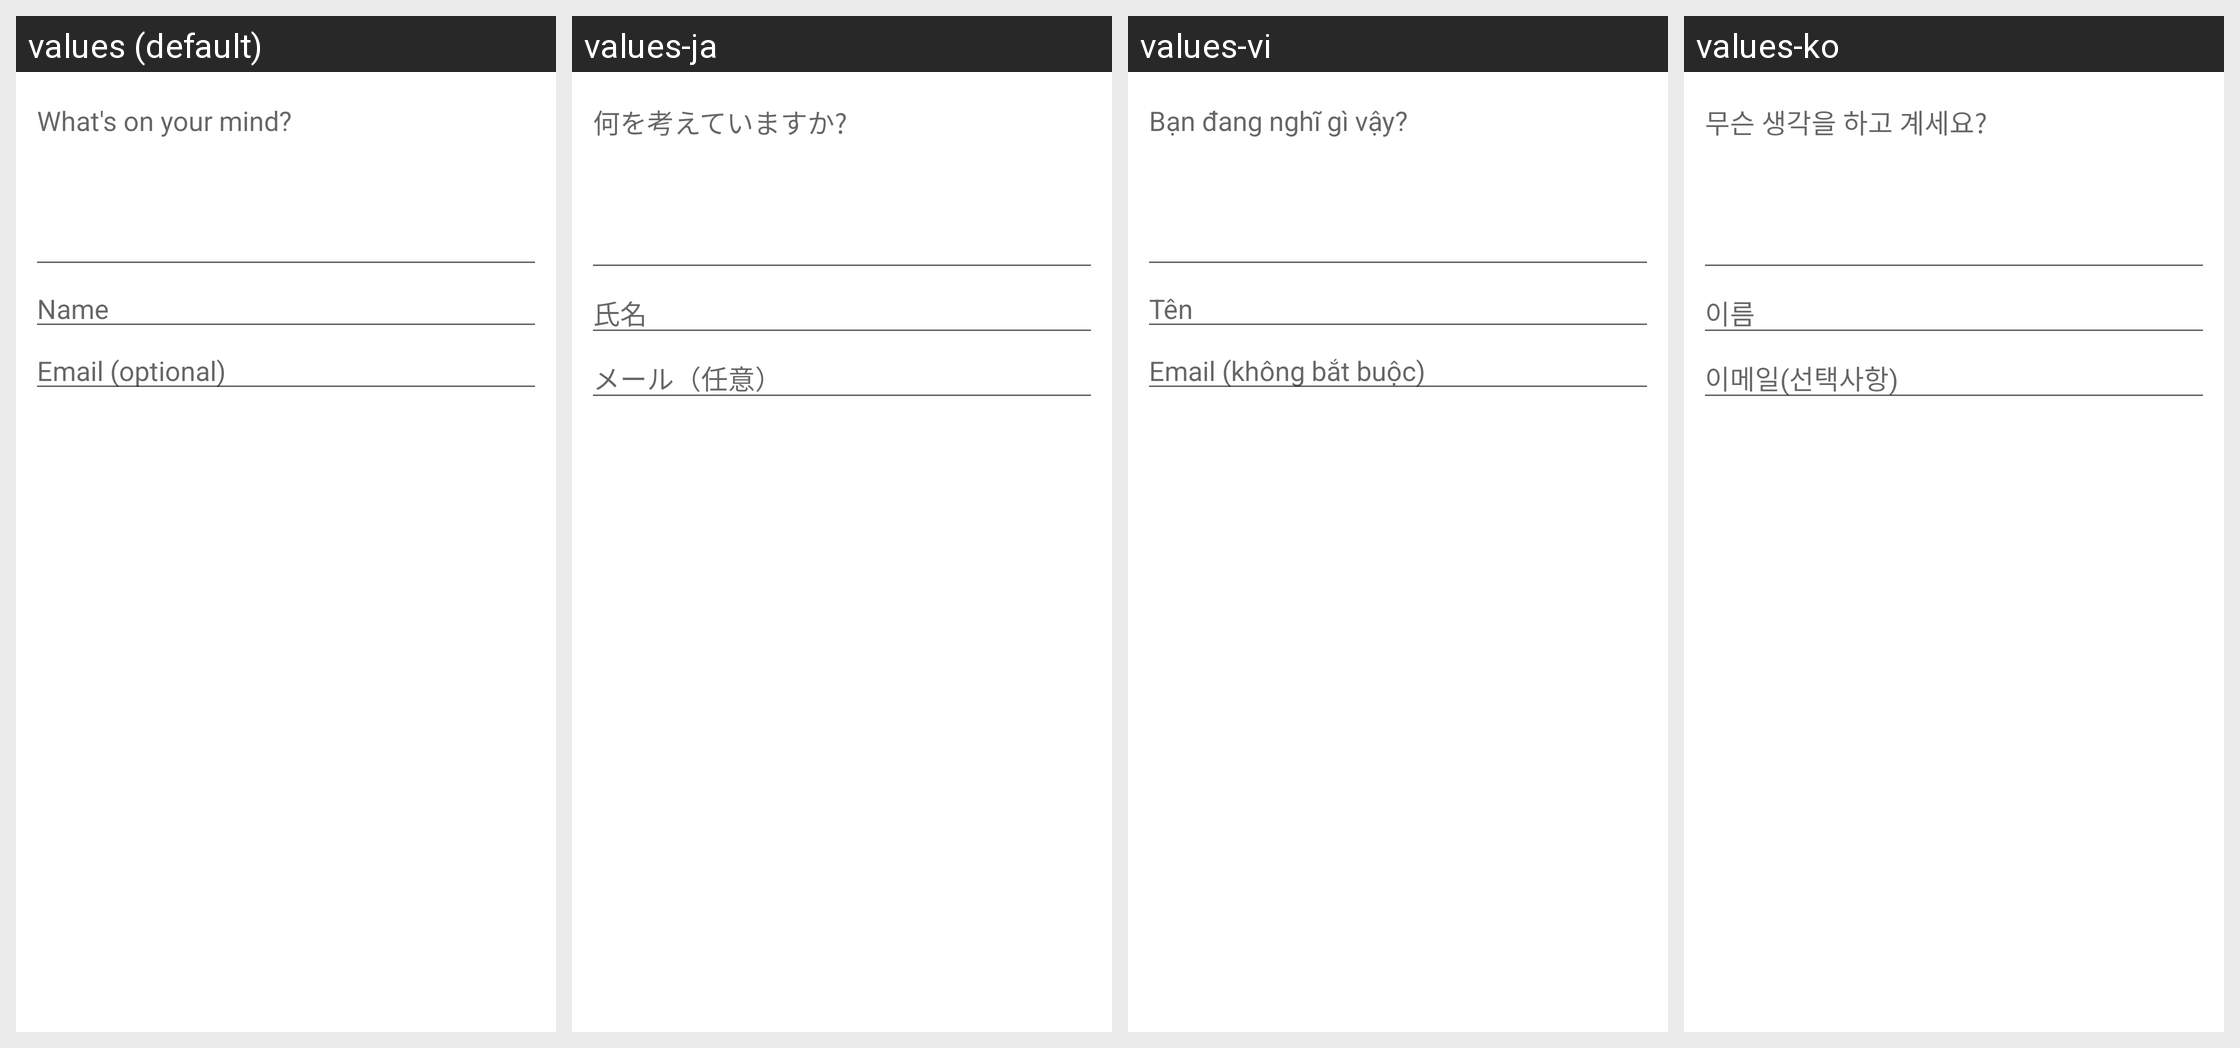

For this localized Android screen grid, give each drawn string resource with its value in every locale shown.
Android screen res/layout/hs__new_conversation_fragment.xml rendered under 4 locales, left to right: values (default), values-ja, values-vi, values-ko. Device: Nexus 5 (rendered at 1080×1920; each locale shown at half size, 540×960, under a caption strip naming it); theme Theme.MaterialComponents.DayNight.NoActionBar.
Other locales in the repository, not shown: values-af, values-am, values-ar, values-az, values-be, values-bg, values-bn, values-bs, values-ca, values-cs, values-da, values-de, values-el, values-en-rGB, values-es, values-es-rUS, values-et, values-eu, values-fa, values-fi, values-fr, values-fr-rCA, values-gl, values-gu, values-hi, values-hr, values-hu, values-hy, values-in, values-is, values-it, values-iw, values-ka, values-kk, values-km, values-kn, values-ky, values-lo, values-lt, values-lv, values-mk, values-ml, values-mn, values-mr, values-ms, values-my, values-nb, values-ne, values-nl, values-pa, values-pl, values-pt-rBR, values-pt-rPT, values-ro, values-ru, values-si, values-sk, values-sl, values-sq, values-sr, values-sv, values-sw, values-ta, values-te, values-th, values-tl, values-tr, values-uk, values-ur, values-uz, values-zh-rCN, values-zh-rHK, values-zh-rTW, values-zu.
Strings drawn on this screen, with the default value and each locale's value (text and hints the layout hard-codes, and strings that could not be matched under every locale, appear in the picture but are not listed):

hs__new_conversation_hint
  values: What's on your mind?
  values-ja: 何を考えていますか?
  values-vi: Bạn đang nghĩ gì vậy?
  values-ko: 무슨 생각을 하고 계세요?

hs__username_hint
  values: Name
  values-ja: 氏名
  values-vi: Tên
  values-ko: 이름

hs__email_hint
  values: Email (optional)
  values-ja: メール（任意）
  values-vi: Email (không bắt buộc)
  values-ko: 이메일(선택사항)
